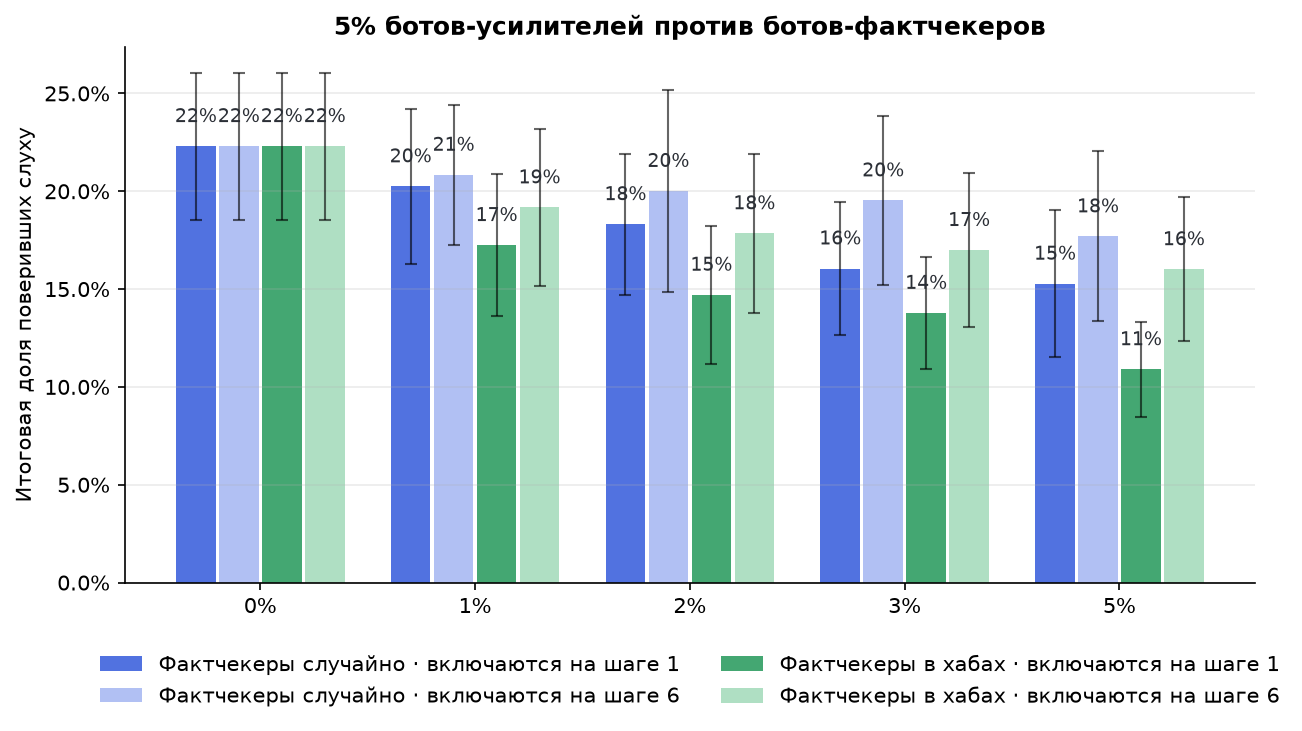

The file beside this chart, header and first rows:
humans, rumor_reach_frac, exposed_frac, final_rumor_frac, final_correction_frac, peak_rumor_active, time_to_peak, bot_fraction, factcheck_fraction, factcheck_placement, factcheck_delay, run, cascade, fc, delay_label
285, 0.2351, 0.6807, 0.1228, 0.3789, 13, 4, 0.05, 0.0, random, 1, 0, True, 0%, random, задержка 1
285, 0.2246, 0.7193, 0.09825, 0.4737, 31, 4, 0.05, 0.0, random, 1, 1, True, 0%, random, задержка 1
285, 0.1965, 0.6, 0.1333, 0.2737, 14, 3, 0.05, 0.0, random, 1, 2, False, 0%, random, задержка 1
285, 0.1439, 0.5158, 0.08421, 0.2702, 14, 3, 0.05, 0.0, random, 1, 3, False, 0%, random, задержка 1
285, 0.1965, 0.6246, 0.1088, 0.3228, 26, 4, 0.05, 0.0, random, 1, 4, False, 0%, random, задержка 1
285, 0.2105, 0.6316, 0.1509, 0.2877, 19, 6, 0.05, 0.0, random, 1, 5, True, 0%, random, задержка 1
285, 0.2246, 0.6912, 0.1509, 0.2912, 20, 4, 0.05, 0.0, random, 1, 6, True, 0%, random, задержка 1
285, 0.2491, 0.7053, 0.1333, 0.4, 36, 4, 0.05, 0.0, random, 1, 7, True, 0%, random, задержка 1
285, 0.2561, 0.7439, 0.1754, 0.3439, 32, 4, 0.05, 0.0, random, 1, 8, True, 0%, random, задержка 1
285, 0.1719, 0.5509, 0.1193, 0.2421, 10, 6, 0.05, 0.0, random, 1, 9, False, 0%, random, задержка 1
285, 0.2105, 0.5965, 0.1579, 0.2386, 17, 4, 0.05, 0.0, random, 1, 10, True, 0%, random, задержка 1
285, 0.2702, 0.7579, 0.186, 0.3088, 35, 4, 0.05, 0.0, random, 1, 11, True, 0%, random, задержка 1
285, 0.2947, 0.8035, 0.1754, 0.4386, 35, 6, 0.05, 0.0, random, 1, 12, True, 0%, random, задержка 1
285, 0.2386, 0.7263, 0.1298, 0.4596, 28, 3, 0.05, 0.0, random, 1, 13, True, 0%, random, задержка 1
285, 0.2456, 0.7123, 0.1474, 0.3825, 24, 5, 0.05, 0.0, random, 1, 14, True, 0%, random, задержка 1
285, 0.1649, 0.6386, 0.0807, 0.3158, 21, 5, 0.05, 0.0, random, 1, 15, False, 0%, random, задержка 1
285, 0.2035, 0.6561, 0.09474, 0.4175, 22, 6, 0.05, 0.0, random, 1, 16, True, 0%, random, задержка 1
285, 0.2105, 0.6316, 0.1333, 0.3368, 24, 5, 0.05, 0.0, random, 1, 17, True, 0%, random, задержка 1
285, 0.2, 0.6421, 0.1123, 0.3228, 20, 4, 0.05, 0.0, random, 1, 18, False, 0%, random, задержка 1
285, 0.1649, 0.6035, 0.09474, 0.3228, 24, 3, 0.05, 0.0, random, 1, 19, False, 0%, random, задержка 1
285, 0.2842, 0.7719, 0.186, 0.3439, 31, 5, 0.05, 0.0, random, 1, 20, True, 0%, random, задержка 1
285, 0.1825, 0.5509, 0.0807, 0.3088, 21, 5, 0.05, 0.0, random, 1, 21, False, 0%, random, задержка 1
285, 0.186, 0.5474, 0.1088, 0.2912, 15, 6, 0.05, 0.0, random, 1, 22, False, 0%, random, задержка 1
285, 0.2351, 0.6491, 0.1263, 0.3439, 22, 4, 0.05, 0.0, random, 1, 23, True, 0%, random, задержка 1
285, 0.2246, 0.6772, 0.1158, 0.3825, 26, 5, 0.05, 0.0, random, 1, 24, True, 0%, random, задержка 1
285, 0.2702, 0.7368, 0.1895, 0.2982, 22, 3, 0.05, 0.0, random, 1, 25, True, 0%, random, задержка 1
285, 0.2526, 0.7193, 0.1544, 0.3439, 20, 3, 0.05, 0.0, random, 1, 26, True, 0%, random, задержка 1
285, 0.2526, 0.7614, 0.1579, 0.3825, 23, 3, 0.05, 0.0, random, 1, 27, True, 0%, random, задержка 1
285, 0.2316, 0.7018, 0.1298, 0.393, 25, 2, 0.05, 0.0, random, 1, 28, True, 0%, random, задержка 1
285, 0.2596, 0.7789, 0.1333, 0.4386, 34, 4, 0.05, 0.0, random, 1, 29, True, 0%, random, задержка 1
285, 0.2351, 0.6807, 0.1228, 0.3789, 13, 4, 0.05, 0.0, random, 6, 0, True, 0%, random, задержка 6
285, 0.2246, 0.7193, 0.09825, 0.4737, 31, 4, 0.05, 0.0, random, 6, 1, True, 0%, random, задержка 6
285, 0.1965, 0.6, 0.1333, 0.2737, 14, 3, 0.05, 0.0, random, 6, 2, False, 0%, random, задержка 6
285, 0.1439, 0.5158, 0.08421, 0.2702, 14, 3, 0.05, 0.0, random, 6, 3, False, 0%, random, задержка 6
285, 0.1965, 0.6246, 0.1088, 0.3228, 26, 4, 0.05, 0.0, random, 6, 4, False, 0%, random, задержка 6
285, 0.2105, 0.6316, 0.1509, 0.2877, 19, 6, 0.05, 0.0, random, 6, 5, True, 0%, random, задержка 6
285, 0.2246, 0.6912, 0.1509, 0.2912, 20, 4, 0.05, 0.0, random, 6, 6, True, 0%, random, задержка 6
285, 0.2491, 0.7053, 0.1333, 0.4, 36, 4, 0.05, 0.0, random, 6, 7, True, 0%, random, задержка 6
285, 0.2561, 0.7439, 0.1754, 0.3439, 32, 4, 0.05, 0.0, random, 6, 8, True, 0%, random, задержка 6
285, 0.1719, 0.5509, 0.1193, 0.2421, 10, 6, 0.05, 0.0, random, 6, 9, False, 0%, random, задержка 6
285, 0.2105, 0.5965, 0.1579, 0.2386, 17, 4, 0.05, 0.0, random, 6, 10, True, 0%, random, задержка 6
285, 0.2702, 0.7579, 0.186, 0.3088, 35, 4, 0.05, 0.0, random, 6, 11, True, 0%, random, задержка 6
285, 0.2947, 0.8035, 0.1754, 0.4386, 35, 6, 0.05, 0.0, random, 6, 12, True, 0%, random, задержка 6
285, 0.2386, 0.7263, 0.1298, 0.4596, 28, 3, 0.05, 0.0, random, 6, 13, True, 0%, random, задержка 6
285, 0.2456, 0.7123, 0.1474, 0.3825, 24, 5, 0.05, 0.0, random, 6, 14, True, 0%, random, задержка 6
285, 0.1649, 0.6386, 0.0807, 0.3158, 21, 5, 0.05, 0.0, random, 6, 15, False, 0%, random, задержка 6
285, 0.2035, 0.6561, 0.09474, 0.4175, 22, 6, 0.05, 0.0, random, 6, 16, True, 0%, random, задержка 6
285, 0.2105, 0.6316, 0.1333, 0.3368, 24, 5, 0.05, 0.0, random, 6, 17, True, 0%, random, задержка 6
285, 0.2, 0.6421, 0.1123, 0.3228, 20, 4, 0.05, 0.0, random, 6, 18, False, 0%, random, задержка 6
285, 0.1649, 0.6035, 0.09474, 0.3228, 24, 3, 0.05, 0.0, random, 6, 19, False, 0%, random, задержка 6
285, 0.2842, 0.7719, 0.186, 0.3439, 31, 5, 0.05, 0.0, random, 6, 20, True, 0%, random, задержка 6
285, 0.1825, 0.5509, 0.0807, 0.3088, 21, 5, 0.05, 0.0, random, 6, 21, False, 0%, random, задержка 6
285, 0.186, 0.5474, 0.1088, 0.2912, 15, 6, 0.05, 0.0, random, 6, 22, False, 0%, random, задержка 6
285, 0.2351, 0.6491, 0.1263, 0.3439, 22, 4, 0.05, 0.0, random, 6, 23, True, 0%, random, задержка 6
285, 0.2246, 0.6772, 0.1158, 0.3825, 26, 5, 0.05, 0.0, random, 6, 24, True, 0%, random, задержка 6
285, 0.2702, 0.7368, 0.1895, 0.2982, 22, 3, 0.05, 0.0, random, 6, 25, True, 0%, random, задержка 6
285, 0.2526, 0.7193, 0.1544, 0.3439, 20, 3, 0.05, 0.0, random, 6, 26, True, 0%, random, задержка 6
285, 0.2526, 0.7614, 0.1579, 0.3825, 23, 3, 0.05, 0.0, random, 6, 27, True, 0%, random, задержка 6
285, 0.2316, 0.7018, 0.1298, 0.393, 25, 2, 0.05, 0.0, random, 6, 28, True, 0%, random, задержка 6
285, 0.2596, 0.7789, 0.1333, 0.4386, 34, 4, 0.05, 0.0, random, 6, 29, True, 0%, random, задержка 6
... 540 more rows
